Run: headless pygame with SDL's dummy video driver; simulated clock (each Clock.tick advances the game by its frame time, no real sleeping); random seed 0; keys injected as events and as key.get_pressed() state; no mouse input.
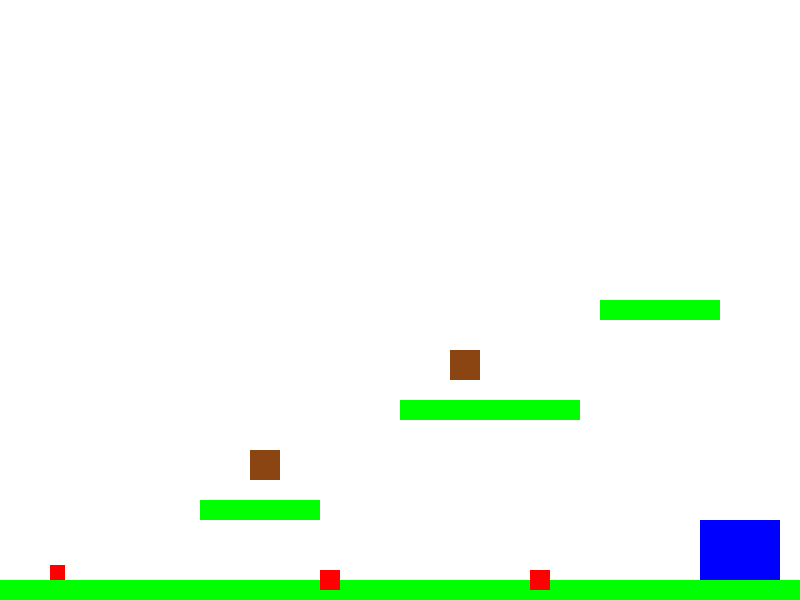
Frame 1 of 2 · flips 1–60 · no input
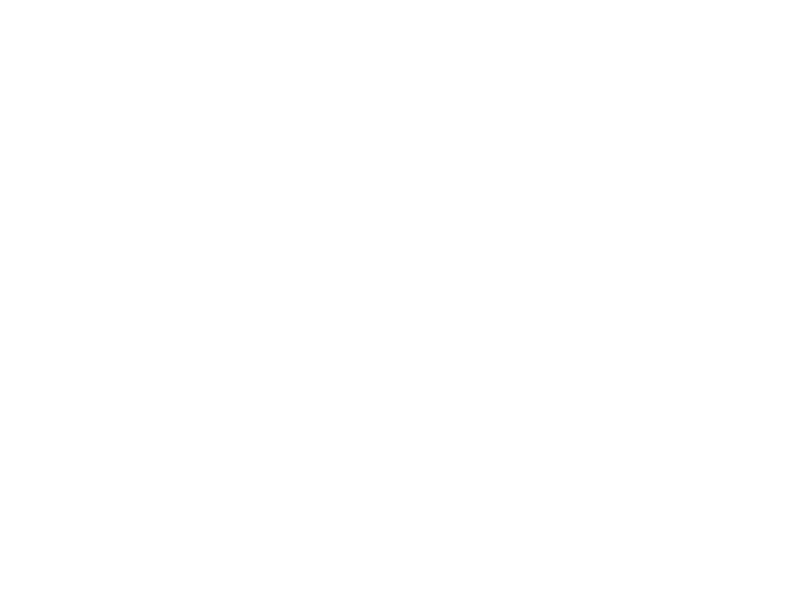
Frame 2 of 2 · flips 61–180 · tapped SPACE, RETURN · held RIGHT (→), D (game ended)

The pygame program that drew these frames:

import pygame

# Initialize Pygame
pygame.init()

# Constants
WIDTH, HEIGHT = 800, 600
GRAVITY = 0.5
JUMP_STRENGTH = -15
MOVE_SPEED = 7
ENEMY_SPEED = 3
MARIO_SIZE = 15  # Mario
PLATFORM_HEIGHT = 20
SCENE_OVERWORLD = 0
SCENE_UNDERWORLD = 1

# Colors
RED = (255, 0, 0)
WHITE = (255, 255, 255)
GREEN = (0, 255, 0)
BROWN = (139, 69, 19)
BLUE = (0, 0, 255)
BLACK = (0, 0, 0)
DARK_BLUE = (0, 0, 128)
MAGENTA = (255, 0, 255)  # Barva houbičky (libovolná)

# Screen setup
screen = pygame.display.set_mode((WIDTH, HEIGHT))
pygame.display.set_caption("Super Mario (Minimal)")

# Mario setup
mario = pygame.Rect(50, HEIGHT - 100, MARIO_SIZE, MARIO_SIZE)
velocity_y = 0
on_ground = False
power_up = False
current_scene = SCENE_OVERWORLD

# Overworld elements
platforms_overworld = [
    pygame.Rect(0, HEIGHT - PLATFORM_HEIGHT, WIDTH, PLATFORM_HEIGHT),
    pygame.Rect(200, 500, 120, PLATFORM_HEIGHT),
    pygame.Rect(400, 400, 180, PLATFORM_HEIGHT),
    pygame.Rect(600, 300, 120, PLATFORM_HEIGHT),
]

# U každého boxu si pamatuj, jestli už byl použit
boxes_overworld = [
    {"rect": pygame.Rect(250, 450, 30, 30), "used": False},
    {"rect": pygame.Rect(450, 350, 30, 30), "used": False},
]

pipes_overworld = [pygame.Rect(700, HEIGHT - 80, 80, 60)]

enemies_overworld = [
    {"rect": pygame.Rect(350, HEIGHT - 30, 20, 20), "direction": 1},
    {"rect": pygame.Rect(500, HEIGHT - 30, 20, 20), "direction": -1},
]

# Underworld elements
platforms_underworld = [
    pygame.Rect(0, HEIGHT - PLATFORM_HEIGHT, WIDTH, PLATFORM_HEIGHT),
    pygame.Rect(200, 450, 120, PLATFORM_HEIGHT),
    pygame.Rect(400, 350, 180, PLATFORM_HEIGHT),
    pygame.Rect(600, 250, 120, PLATFORM_HEIGHT),
]
enemies_underworld = [
    {"rect": pygame.Rect(400, HEIGHT - 30, 20, 20), "direction": -1},
]

# Seznam houbiček (pouze pro overworld, ale můžeš si udělat i pro underworld)
mushrooms_overworld = []

def check_collisions():
    """
    Kontroluje srážky s platformami, trubkami, nepřáteli a
    také vyřeší logiku vstupu do underworld/overworld.
    """
    global velocity_y, on_ground, power_up, current_scene
    on_ground = False

    # Které prvky v aktuální scéně sledujeme
    platforms = platforms_overworld if current_scene == SCENE_OVERWORLD else platforms_underworld
    pipes = pipes_overworld if current_scene == SCENE_OVERWORLD else []
    enemies = enemies_overworld if current_scene == SCENE_OVERWORLD else enemies_underworld

    # Kolize s platformami (zeshora)
    for platform in platforms:
        if mario.colliderect(platform) and velocity_y > 0:
            mario.bottom = platform.top  # Postav Maria na platformu
            velocity_y = 0
            on_ground = True

    # Kolize s trubkami -> přepnutí scény
    for pipe in pipes:
        if mario.colliderect(pipe):
            # Přepne scénu
            current_scene = SCENE_UNDERWORLD if current_scene == SCENE_OVERWORLD else SCENE_OVERWORLD
            # Reset pozice Maria
            mario.x = 50
            mario.y = HEIGHT - 100
            return  # Předejdeme kolizím, které by se řešily níže

    # Kolize s nepřáteli
    for enemy in enemies:
        if mario.colliderect(enemy["rect"]):
            # Pokud Mario skočil na nepřítele
            if mario.bottom <= enemy["rect"].top + 5:
                enemies.remove(enemy)
                power_up = False
            else:
                print("Game Over!")
                pygame.quit()
                exit()

def check_box_collisions():
    """
    Koukne, jestli Mario netrefil box zespodu.
    Pokud ano, a box ještě nebyl použit, 'vyhodí' houbičku.
    """
    global velocity_y
    if current_scene != SCENE_OVERWORLD:
        return  # U underworldu teď nic neřešíme

    for box in boxes_overworld:
        # Pokud už box byl použit, přeskočíme
        if box["used"]:
            continue

        # Zjistíme, zda Mario koliduje s boxem, ale hlavně zespodu (tedy Mario se pohybuje nahoru -> velocity_y < 0)
        if mario.colliderect(box["rect"]) and velocity_y < 0:
            # Opravíme kolizi tak, aby se Mario hlavou nedostal nad box
            mario.top = box["rect"].bottom
            # Trochu ho odrazíme dolů, aby neprocházel boxem
            velocity_y = 2

            # 'Vystřelíme' houbičku nahoru na box (resp. těsně nad box)
            mushroom_rect = pygame.Rect(
                box["rect"].x + 5,  # aby to bylo trošku zarovnané
                box["rect"].y - 20,  # nad box
                20,
                20
            )
            mushrooms_overworld.append({
                "rect": mushroom_rect,
                "vel_y": 0,
                "active": True
            })

            # Box označíme jako použitý
            box["used"] = True

def update_mushrooms():
    """
    Spustí na houbičky gravitaci, otestuje kolize s platformami
    a zjistí, jestli je Mario nesebral.
    """
    global power_up
    if current_scene != SCENE_OVERWORLD:
        return

    platforms = platforms_overworld

    for mushroom in mushrooms_overworld:
        if not mushroom["active"]:
            continue

        # Aplikujeme gravitaci
        mushroom["vel_y"] += GRAVITY
        mushroom["rect"].y += mushroom["vel_y"]

        # Kolize houbiček s platformami
        for plat in platforms:
            if mushroom["rect"].colliderect(plat):
                # Položíme houbičku na platformu
                mushroom["rect"].bottom = plat.top
                mushroom["vel_y"] = 0

        # Pokud Mario sebere houbičku
        if mario.colliderect(mushroom["rect"]):
            # Nastavíme power_up, smažeme (nebo deaktivujeme) houbičku
            power_up = True
            mushroom["active"] = False

def move_enemies():
    """
    Prosté posouvání nepřátel zleva doprava s otočením
    při nárazu na okraj.
    """
    enemies = enemies_overworld if current_scene == SCENE_OVERWORLD else enemies_underworld
    for enemy in enemies:
        enemy["rect"].x += enemy["direction"] * ENEMY_SPEED
        if enemy["rect"].x <= 0 or enemy["rect"].x >= WIDTH - enemy["rect"].width:
            enemy["direction"] *= -1  # Reverse direction


# Game loop
running = True
clock = pygame.time.Clock()

while running:
    clock.tick(60)
    # Vyplnění pozadí dle scény
    screen.fill(WHITE if current_scene == SCENE_OVERWORLD else DARK_BLUE)

    # Event handling
    for event in pygame.event.get():
        if event.type == pygame.QUIT:
            running = False

    # Movement (left, right)
    keys = pygame.key.get_pressed()
    if keys[pygame.K_LEFT]:
        mario.x -= MOVE_SPEED
    if keys[pygame.K_RIGHT]:
        mario.x += MOVE_SPEED

    # Jump
    if keys[pygame.K_SPACE] and on_ground:
        velocity_y = JUMP_STRENGTH
        on_ground = False

    # Apply gravity
    velocity_y += GRAVITY
    mario.y += velocity_y

    # Nejdřív zkontrolujeme kolize s boxy (zespodu)
    check_box_collisions()

    # Pak klasické kolize (platformy, nepřátelé, trubky)
    check_collisions()

    # Hýbeme nepřáteli
    move_enemies()

    # Update houbiček (gravitace, kolize, sebrání)
    update_mushrooms()

    # Draw Mario
    pygame.draw.rect(screen, RED if not power_up else BLACK, mario)

    # Draw platforms
    if current_scene == SCENE_OVERWORLD:
        for platform in platforms_overworld:
            pygame.draw.rect(screen, GREEN, platform)
    else:
        for platform in platforms_underworld:
            pygame.draw.rect(screen, GREEN, platform)

    # Draw boxes (použité můžeme nechat hnědé, nebo je překreslit jinou barvou)
    if current_scene == SCENE_OVERWORLD:
        for box in boxes_overworld:
            color = BROWN if not box["used"] else (100, 70, 50)  # trošku jiná barva
            pygame.draw.rect(screen, color, box["rect"])

    # Draw pipes
    if current_scene == SCENE_OVERWORLD:
        for pipe in pipes_overworld:
            pygame.draw.rect(screen, BLUE, pipe)

    # Draw enemies
    enemies = enemies_overworld if current_scene == SCENE_OVERWORLD else enemies_underworld
    for enemy in enemies:
        pygame.draw.rect(screen, (255, 0, 0), enemy["rect"])

    # Draw mushrooms
    if current_scene == SCENE_OVERWORLD:
        for mushroom in mushrooms_overworld:
            if mushroom["active"]:
                pygame.draw.rect(screen, MAGENTA, mushroom["rect"])

    pygame.display.flip()

pygame.quit()
